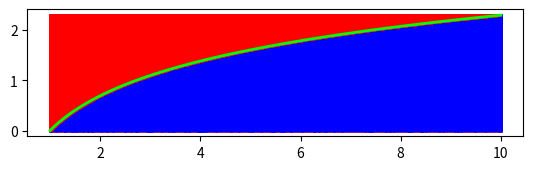

Write the Python code that produced this figure. (Note: this script raises an exception after producing the figure.)
import random
import math 
from numpy import linspace
import matplotlib.pyplot as plt
from matplotlib.patches import Rectangle

class rectangle:
    def __init__(self, bottom_left, top_right):
        self.bl = bottom_left
        self.br = (top_right[0], bottom_left[1])
        self.tl = (bottom_left[0], top_right[1])
        self.tr = top_right
        self.height = self.tl[1] - self.bl[1] 
        self.width = self.br[0] - self.bl[0]

    def area(self):
        return self.height * self.width

def find_rectangle(start_x, finish_x, function):
    if(start_x > finish_x):
        raise Exception('Bad integral limits, start>finish')
    values = []
    for x in linspace(start_x, finish_x, 100):
        values.append(function(x))
    return rectangle((start_x, min(values)), (finish_x, max(values)))

def monte_carlo(function, left_x, right_x, sample_size):
    rect = find_rectangle(left_x, right_x, function)
    hit_count = 0
    rand_hit_x = []
    rand_hit_y = []
    rand_miss_x = []
    rand_miss_y = []
    func_x = linspace(left_x, right_x, 100)
    func_y = [function(x) for x in func_x]
    for i in range(sample_size):
        check_pos = (random.random() * rect.width + rect.bl[0], random.random() * rect.height + rect.bl[1])
        func_value = function(check_pos[0])

        if func_value >= 0:
            if check_pos[1] <= func_value and check_pos[1] >= 0:
                rand_hit_x.append(check_pos[0])
                rand_hit_y.append(check_pos[1])
                hit_count += 1
            else: 
                rand_miss_x.append(check_pos[0])
                rand_miss_y.append(check_pos[1])
        else:
            if check_pos[1] >= func_value and check_pos[1] <= 0:
                rand_hit_x.append(check_pos[0])
                rand_hit_y.append(check_pos[1])
                hit_count += 1
            else: 
                rand_miss_x.append(check_pos[0])
                rand_miss_y.append(check_pos[1])


        #if(check_pos[1] <= func_value):
        #    rand_hit_x.append(check_pos[0])
        #    rand_hit_y.append(check_pos[1])
        #    hit_count += 1
        #else:
        #    rand_miss_x.append(check_pos[0])
        #    rand_miss_y.append(check_pos[1])

    fig, ax = plt.subplots()
    ax.set_aspect('equal', adjustable='box')
    ax.add_patch(Rectangle(rect.bl, rect.width, rect.height, edgecolor = 'purple', facecolor= 'none', lw = 2))
    ax.scatter(rand_hit_x, rand_hit_y, s = 1, c = '#0000FF')
    ax.scatter(rand_miss_x, rand_miss_y, s = 1, c = '#FF0000')
    ax.plot(func_x,func_y, c = '#00FF00', linewidth=2)
    plt.show()

    hit_ratio = hit_count/sample_size 
    print(f"Stosunek punktów pod wykresem do wszystkich: {hit_ratio}")
    return rect.area() * hit_ratio

integral_sin = monte_carlo(lambda x: math.log(abs(x)), 1, 10, 1_000_000)
print(integral_sin)

# x^2 + y^2 = r^2
# y = +/-sqrt(r^2 - x^2)
r = float(input('Radius of the circle: '))
integral_circ = 2 * monte_carlo(lambda x: math.sqrt(r**2 - x**2),-r , r, 10_000)
print(integral_circ)
print(f'Theoretical area of circle: {math.pi * r**2}')